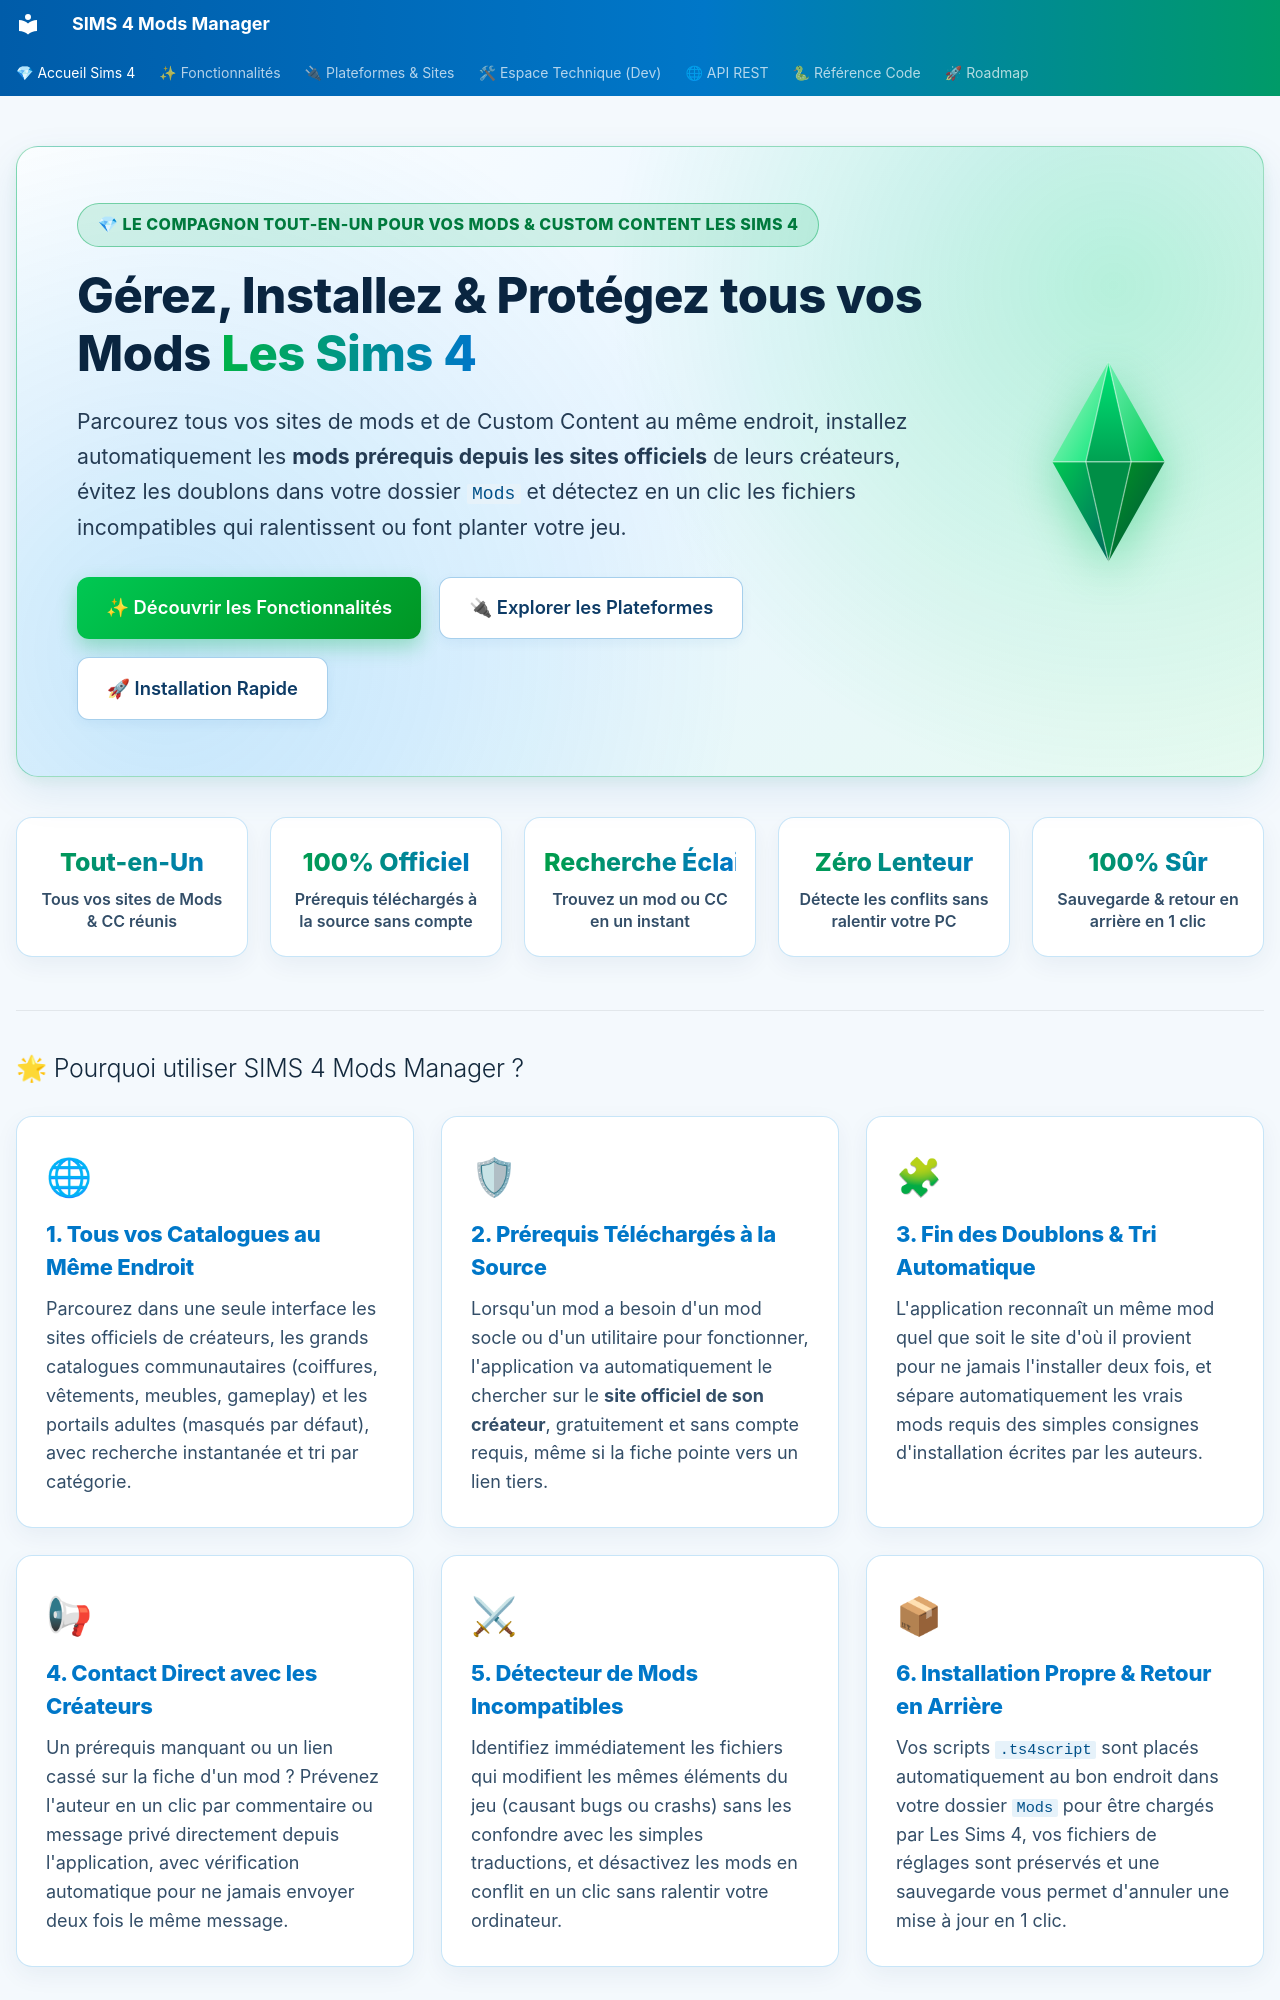

repository: pleasurecreator610-boop/SIMS4-Mods-Manager · page: index.html · generator: mkdocs

---
hide:
  - navigation
  - toc
---

# 💎 SIMS 4 Mods Manager

<div class="s4-hero">
  <div class="s4-hero-grid">
    <div class="s4-hero-content">
      <div class="s4-badge-pill">💎 Le Compagnon Tout-en-Un pour vos Mods & Custom Content Les Sims 4</div>
      <h1>Gérez, Installez & Protégez tous vos Mods <span>Les Sims 4</span></h1>
      <p>
        Parcourez tous vos sites de mods et de Custom Content au même endroit, installez automatiquement
        les <strong>mods prérequis depuis les sites officiels</strong> de leurs créateurs, évitez les doublons
        dans votre dossier <code>Mods</code> et détectez en un clic les fichiers incompatibles qui ralentissent ou font planter votre jeu.
      </p>
      <div class="s4-cta-row">
        <a href="features/" class="s4-btn s4-btn-primary">✨ Découvrir les Fonctionnalités</a>
        <a href="providers/" class="s4-btn s4-btn-secondary">🔌 Explorer les Plateformes</a>
        <a href="#installation-rapide" class="s4-btn s4-btn-secondary">🚀 Installation Rapide</a>
      </div>
    </div>
    <div class="s4-plumbob-wrap" aria-hidden="true">
      <svg class="s4-plumbob-svg" viewBox="0 0 160 240" xmlns="http://www.w3.org/2000/svg">
        <defs>
          <linearGradient id="plumbobTopLeft" x1="0%" y1="0%" x2="100%" y2="100%">
            <stop offset="0%" stop-color="#b9f6ca"/>
            <stop offset="100%" stop-color="#00e676"/>
          </linearGradient>
          <linearGradient id="plumbobTopRight" x1="0%" y1="0%" x2="100%" y2="100%">
            <stop offset="0%" stop-color="#69f0ae"/>
            <stop offset="100%" stop-color="#00c853"/>
          </linearGradient>
          <linearGradient id="plumbobCenter" x1="0%" y1="0%" x2="0%" y2="100%">
            <stop offset="0%" stop-color="#00e676"/>
            <stop offset="100%" stop-color="#00a152"/>
          </linearGradient>
          <linearGradient id="plumbobBottomLeft" x1="0%" y1="0%" x2="100%" y2="100%">
            <stop offset="0%" stop-color="#00c853"/>
            <stop offset="100%" stop-color="#00695c"/>
          </linearGradient>
          <linearGradient id="plumbobBottomRight" x1="0%" y1="0%" x2="100%" y2="100%">
            <stop offset="0%" stop-color="#009624"/>
            <stop offset="100%" stop-color="#004d40"/>
          </linearGradient>
        </defs>
        <polygon points="80,10 18,120 55,120" fill="url(#plumbobTopLeft)"/>
        <polygon points="80,10 55,120 105,120" fill="url(#plumbobCenter)"/>
        <polygon points="80,10 105,120 142,120" fill="url(#plumbobTopRight)"/>
        <polygon points="80,230 18,120 55,120" fill="url(#plumbobBottomLeft)"/>
        <polygon points="80,230 55,120 105,120" fill="#008e46"/>
        <polygon points="80,230 105,120 142,120" fill="url(#plumbobBottomRight)"/>
        <polyline points="80,10 55,120 80,230 105,120 80,10" fill="none" stroke="rgba(255,255,255,0.45)" stroke-width="1.5"/>
        <line x1="18" y1="120" x2="142" y2="120" stroke="rgba(255,255,255,0.5)" stroke-width="1.5"/>
      </svg>
    </div>
  </div>
</div>

<div class="s4-stats-strip">
  <div class="s4-stat-box">
    <span class="s4-stat-number">Tout-en-Un</span>
    <span class="s4-stat-label">Tous vos sites de Mods & CC réunis</span>
  </div>
  <div class="s4-stat-box">
    <span class="s4-stat-number">100% Officiel</span>
    <span class="s4-stat-label">Prérequis téléchargés à la source sans compte</span>
  </div>
  <div class="s4-stat-box">
    <span class="s4-stat-number">Recherche Éclair</span>
    <span class="s4-stat-label">Trouvez un mod ou CC en un instant</span>
  </div>
  <div class="s4-stat-box">
    <span class="s4-stat-number">Zéro Lenteur</span>
    <span class="s4-stat-label">Détecte les conflits sans ralentir votre PC</span>
  </div>
  <div class="s4-stat-box">
    <span class="s4-stat-number">100% Sûr</span>
    <span class="s4-stat-label">Sauvegarde & retour en arrière en 1 clic</span>
  </div>
</div>

---

## 🌟 Pourquoi utiliser SIMS 4 Mods Manager ?

<div class="s4-features-grid">
  <div class="s4-feature-card">
    <span class="s4-feature-icon">🌐</span>
    <h3>1. Tous vos Catalogues au Même Endroit</h3>
    <p>
      Parcourez dans une seule interface les sites officiels de créateurs, les grands catalogues communautaires
      (coiffures, vêtements, meubles, gameplay) et les portails adultes (masqués par défaut), avec recherche instantanée et tri par catégorie.
    </p>
  </div>
  <div class="s4-feature-card">
    <span class="s4-feature-icon">🛡</span>
    <h3>2. Prérequis Téléchargés à la Source</h3>
    <p>
      Lorsqu'un mod a besoin d'un mod socle ou d'un utilitaire pour fonctionner, l'application va automatiquement
      le chercher sur le <strong>site officiel de son créateur</strong>, gratuitement et sans compte requis, même si la fiche pointe vers un lien tiers.
    </p>
  </div>
  <div class="s4-feature-card">
    <span class="s4-feature-icon">🧩</span>
    <h3>3. Fin des Doublons & Tri Automatique</h3>
    <p>
      L'application reconnaît un même mod quel que soit le site d'où il provient pour ne jamais l'installer deux fois,
      et sépare automatiquement les vrais mods requis des simples consignes d'installation écrites par les auteurs.
    </p>
  </div>
  <div class="s4-feature-card">
    <span class="s4-feature-icon">📢</span>
    <h3>4. Contact Direct avec les Créateurs</h3>
    <p>
      Un prérequis manquant ou un lien cassé sur la fiche d'un mod ? Prévenez l'auteur en un clic par commentaire
      ou message privé directement depuis l'application, avec vérification automatique pour ne jamais envoyer deux fois le même message.
    </p>
  </div>
  <div class="s4-feature-card">
    <span class="s4-feature-icon">⚔</span>
    <h3>5. Détecteur de Mods Incompatibles</h3>
    <p>
      Identifiez immédiatement les fichiers qui modifient les mêmes éléments du jeu (causant bugs ou crashs) sans les confondre
      avec les simples traductions, et désactivez les mods en conflit en un clic sans ralentir votre ordinateur.
    </p>
  </div>
  <div class="s4-feature-card">
    <span class="s4-feature-icon">📦</span>
    <h3>6. Installation Propre & Retour en Arrière</h3>
    <p>
      Vos scripts <code>.ts4script</code> sont placés automatiquement au bon endroit dans votre dossier <code>Mods</code>
      pour être chargés par Les Sims 4, vos fichiers de réglages sont préservés et une sauvegarde vous permet d'annuler une mise à jour en 1 clic.
    </p>
  </div>
</div>

---
